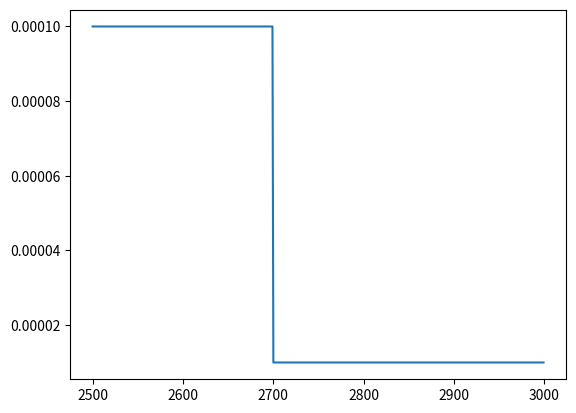

Reproduce this figure in Python.
#%%
import matplotlib.pyplot as plt


def schedule(epoch, lr):
    if epoch < 640:
        lr = 0.001
    elif epoch < 2700:
        lr = 0.0001
    else:
        lr = 0.00001
    return lr


x = [_ for _ in range(3000)]
y = [schedule(_, 0) for _ in x]

plt.plot(x[2500:], y[2500:])
plt.show()
